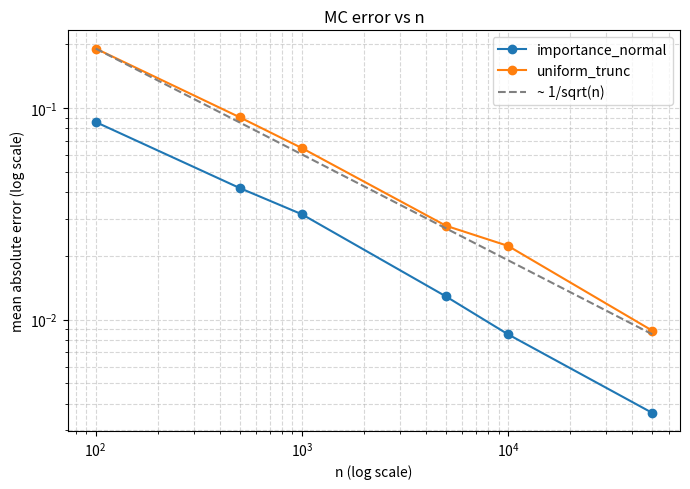

This figure's Python source:
#!/usr/bin/env python3
"""
Monte-Carlo estimation of I = ∫_{-∞}^{∞} e^{-x^6} dx

Produces:
 - CSV file with results for different n and two methods (Uniform truncation and Importance Sampling)
 - PNG plot error_vs_n (log-log)
"""
import os
import math
import argparse
from time import time
import numpy as np
import pandas as pd
import matplotlib.pyplot as plt
from scipy import special
from tqdm import trange

# -----------------------
# Parameters (you can change these)
# -----------------------
N_LIST = [100, 500, 1000, 5000, 10000, 50000]   # values of n to test
REPEATS = 50             # number of independent repetitions for each n
L_TRUNC = 3.0            # truncation limit for uniform method [-L,L]
SIGMA_IS = 1.0           # sigma for Normal proposal in importance sampling
SEED = 123456            # base RNG seed for reproducibility

OUT_CSV = "results.csv"
OUT_PNG = "error_vs_n.png"

# -----------------------
# Exact value
# -----------------------
I_exact = (1.0 / 3.0) * special.gamma(1.0 / 6.0)  # exact: (1/3)*Gamma(1/6)


# -----------------------
# Helpers
# -----------------------
def estimate_uniform_truncation(n, L, rng):
    """
    One Monte-Carlo estimate using uniform sampling on [-L, L].
    Returns (estimate, estimated_se)
    """
    u = rng.uniform(-L, L, size=n)
    fx = np.exp(-np.power(u, 6))
    vals = (2.0 * L) * fx               # importance weight: volume * fx (since density = 1/(2L))
    mean = vals.mean()
    # sample variance (unbiased)
    var = vals.var(ddof=1)
    se = math.sqrt(var / n)
    return mean, se


def estimate_importance_normal(n, sigma, rng):
    """
    One Monte-Carlo importance-sampling estimate using Normal(0, sigma^2) as proposal.
    Returns (estimate, estimated_se)
    """
    x = rng.normal(loc=0.0, scale=sigma, size=n)
    fx = np.exp(-np.power(x, 6))
    # proposal density phi(x)
    phi = (1.0 / (math.sqrt(2.0 * math.pi) * sigma)) * np.exp(- (x * x) / (2.0 * sigma * sigma))
    w = fx / phi
    mean = w.mean()
    var = w.var(ddof=1)
    se = math.sqrt(var / n)
    return mean, se


# -----------------------
# Experiment runner
# -----------------------
def run_experiment(n_list, repeats, L, sigma, seed):
    rng_master = np.random.default_rng(seed)
    rows = []
    total_runs = len(n_list) * repeats * 2
    run_idx = 0
    t0 = time()

    for n in n_list:
        # arrays to collect for this n
        uni_est = np.zeros(repeats)
        uni_se = np.zeros(repeats)
        is_est = np.zeros(repeats)
        is_se = np.zeros(repeats)

        for r in range(repeats):
            # create a sub-RNG for reproducibility per repetition
            subseed = rng_master.integers(0, 2**31 - 1)
            rng = np.random.default_rng(subseed)

            est_u, se_u = estimate_uniform_truncation(n, L, rng)
            uni_est[r] = est_u
            uni_se[r] = se_u
            run_idx += 1

            # importance sampling
            # use different RNG stream
            subseed2 = rng_master.integers(0, 2**31 - 1)
            rng2 = np.random.default_rng(subseed2)
            est_is, se_is = estimate_importance_normal(n, sigma, rng2)
            is_est[r] = est_is
            is_se[r] = se_is
            run_idx += 1

        # compute summary statistics across repeats
        row_u = {
            "method": "uniform_trunc",
            "n": n,
            "mean_est": uni_est.mean(),
            "std_est": uni_est.std(ddof=1),
            "mean_se": uni_se.mean(),
            "mean_abs_err": np.mean(np.abs(uni_est - I_exact)),
            "rel_err": np.mean(np.abs(uni_est - I_exact)) / abs(I_exact)
        }
        rows.append(row_u)

        row_is = {
            "method": "importance_normal",
            "n": n,
            "mean_est": is_est.mean(),
            "std_est": is_est.std(ddof=1),
            "mean_se": is_se.mean(),
            "mean_abs_err": np.mean(np.abs(is_est - I_exact)),
            "rel_err": np.mean(np.abs(is_est - I_exact)) / abs(I_exact)
        }
        rows.append(row_is)

        # progress print
        elapsed = time() - t0
        print(f"n={n}: uniform mean={row_u['mean_est']:.6f}, IS mean={row_is['mean_est']:.6f}, elapsed={elapsed:.1f}s")

    df = pd.DataFrame(rows)
    return df


# -----------------------
# Plotting
# -----------------------
def plot_results(df, out_png):
    # pivot to plot mean_abs_err vs n for each method
    pivot = df.pivot(index="n", columns="method", values="mean_abs_err")
    plt.figure(figsize=(7,5))
    for col in pivot.columns:
        plt.plot(pivot.index, pivot[col], marker='o', label=col)
    # reference 1/sqrt(n) line (scaled)
    ns = np.array(sorted(pivot.index))
    ref = pivot.max(axis=1).iloc[0] * (np.sqrt(ns[0]) / np.sqrt(ns))  # scale to start near first point
    plt.plot(ns, ref, linestyle='--', color='gray', label=r'~ 1/sqrt(n)')
    plt.xscale('log')
    plt.yscale('log')
    plt.xlabel('n (log scale)')
    plt.ylabel('mean absolute error (log scale)')
    plt.title('MC error vs n')
    plt.legend()
    plt.grid(True, which="both", ls="--", alpha=0.5)
    plt.tight_layout()
    plt.savefig(out_png, dpi=150)
    print(f"Saved plot to {out_png}")


# -----------------------
# Main
# -----------------------
def main():
    parser = argparse.ArgumentParser(description="Monte Carlo estimation of integral ∫ e^{-x^6} dx")
    parser.add_argument('--out', default=OUT_CSV, help="CSV output file")
    parser.add_argument('--png', default=OUT_PNG, help="PNG plot file")
    parser.add_argument('--repeats', type=int, default=REPEATS, help="repeats per n")
    parser.add_argument('--seed', type=int, default=SEED, help="random seed")
    args = parser.parse_args()

    print("Exact I =", I_exact)
    df = run_experiment(N_LIST, args.repeats, L_TRUNC, SIGMA_IS, args.seed)
    df.to_csv(args.out, index=False)
    print(f"Saved results CSV to {args.out}")
    plot_results(df, args.png)
    print("Done.")

if __name__ == "__main__":
    main()
